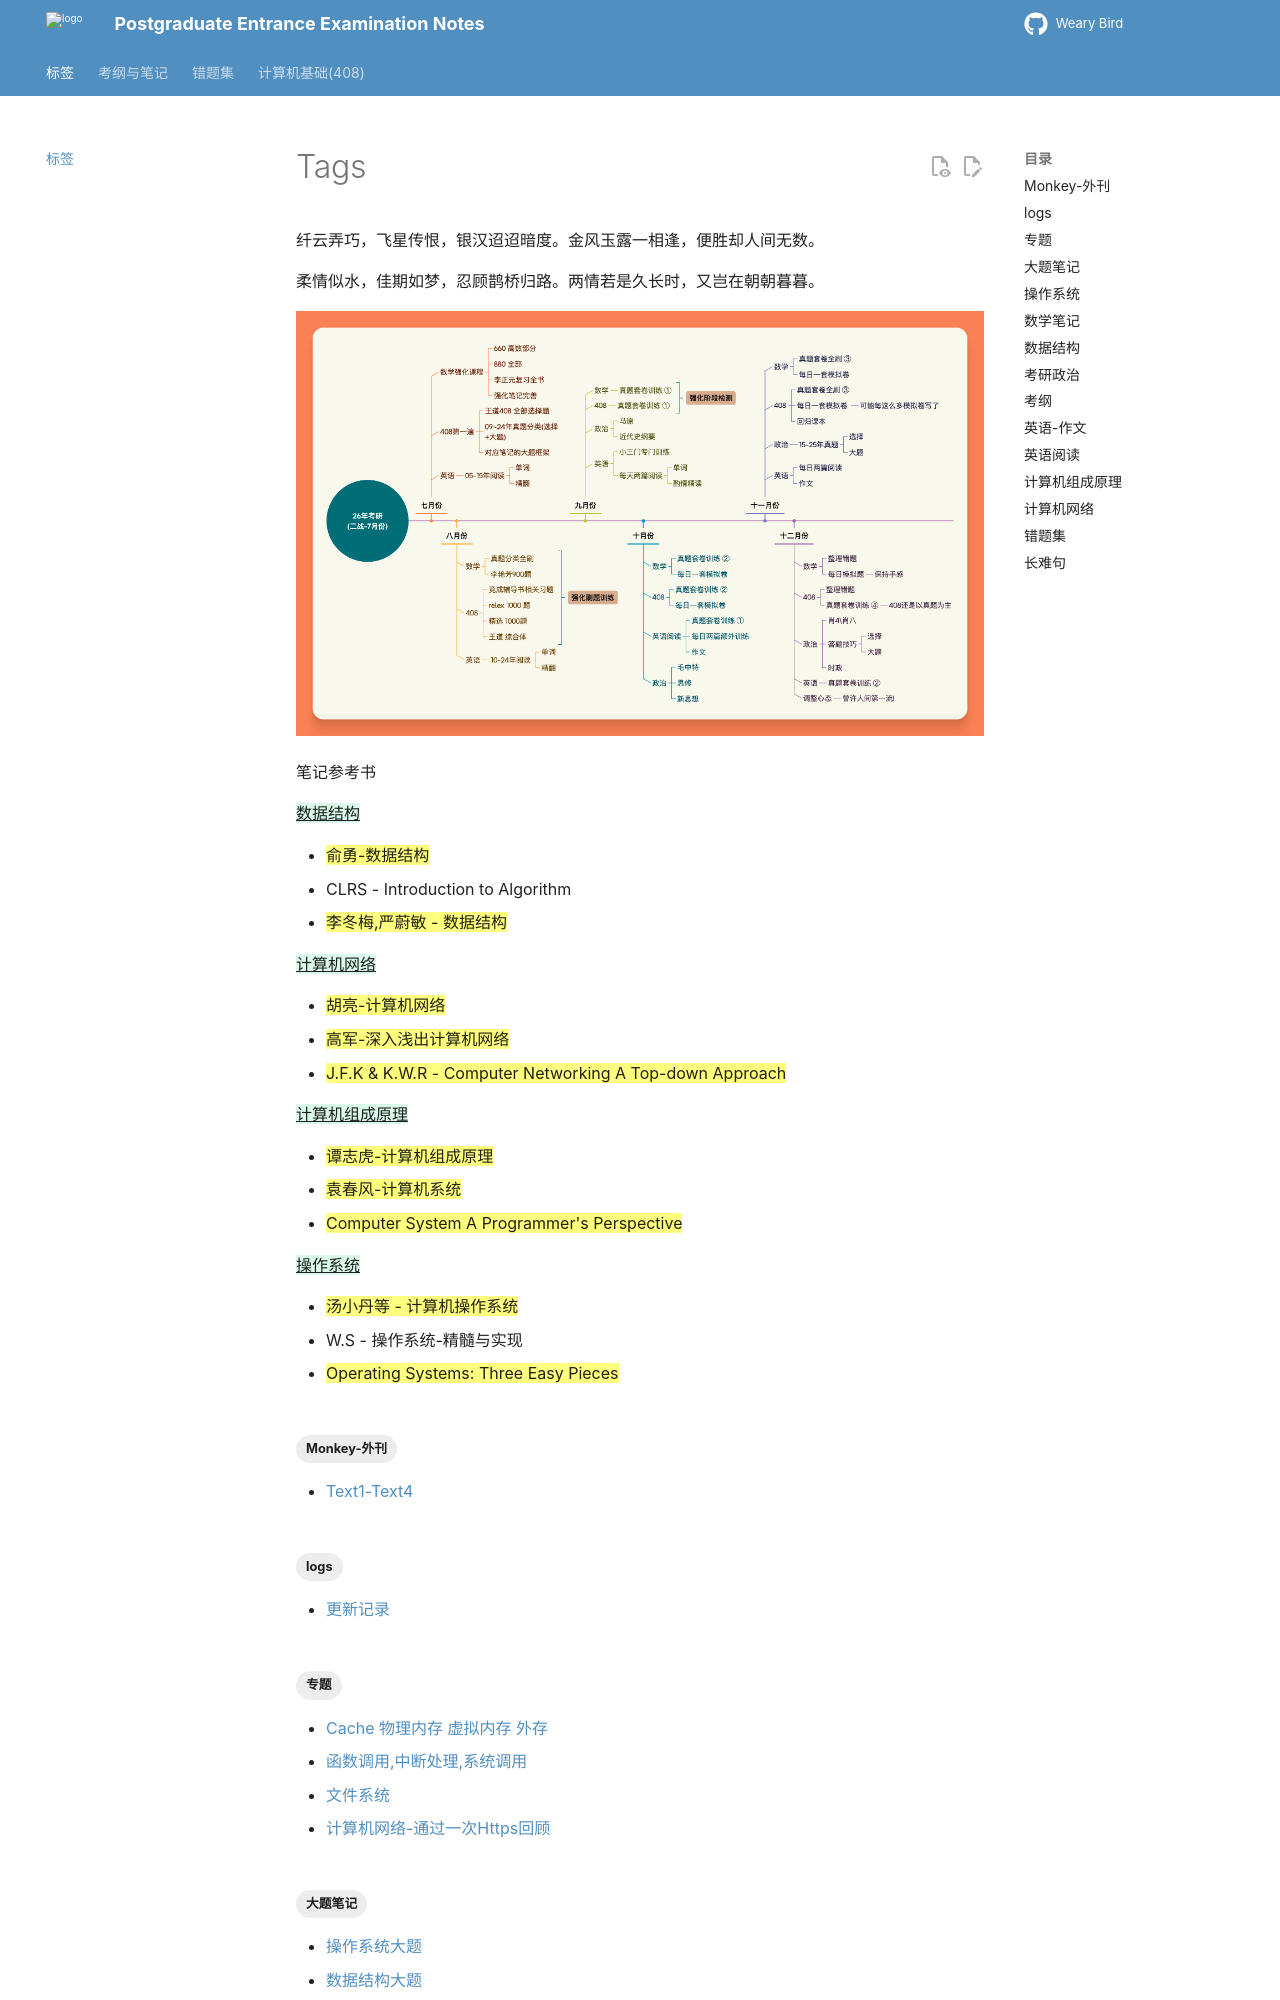

repository: juanniaoxx/kaoyan-notes · page: tag/index.html · generator: mkdocs

---
title: 分类
hide:
  - footer
  - feedback
---
<!-- # Tags -->
# Tags
纤云弄巧，飞星传恨，银汉迢迢暗度。金风玉露一相逢，便胜却人间无数。


柔情似水，佳期如梦，忍顾鹊桥归路。两情若是久长时，又岂在朝朝暮暮。

![](考研时间轴.png)

笔记参考书

{++数据结构++}

- {==俞勇-数据结构==} 
- CLRS - Introduction to Algorithm 
- {==李冬梅,严蔚敏 - 数据结构==}

{++计算机网络++}
